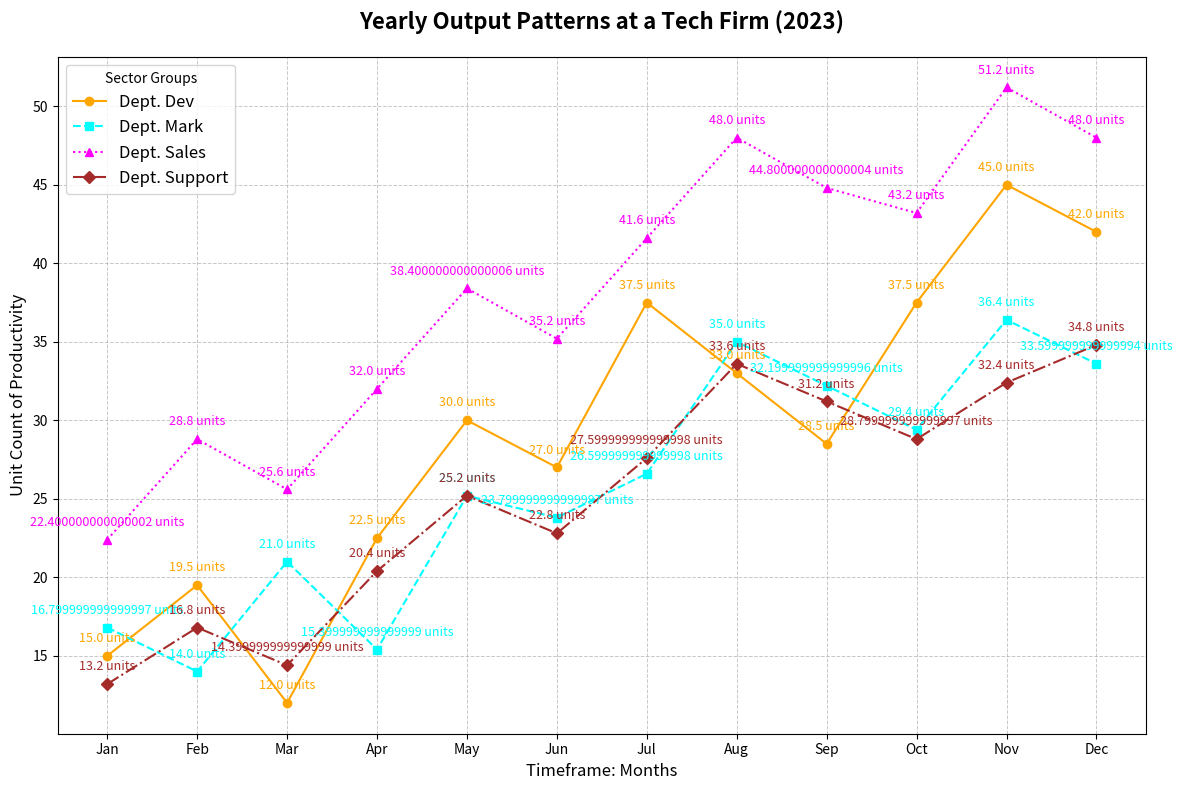

Write the Python code that produced this figure.
import matplotlib.pyplot as plt
import numpy as np

months = ['Jan', 'Feb', 'Mar', 'Apr', 'May', 'Jun', 'Jul', 'Aug', 'Sep', 'Oct', 'Nov', 'Dec']
departments = ['Development', 'Marketing', 'Sales', 'Customer Support']

prod_development = [i * 1.5 for i in [10, 13, 8, 15, 20, 18, 25, 22, 19, 25, 30, 28]]
prod_marketing = [i * 1.4 for i in [12, 10, 15, 11, 18, 17, 19, 25, 23, 21, 26, 24]]
prod_sales = [i * 1.6 for i in [14, 18, 16, 20, 24, 22, 26, 30, 28, 27, 32, 30]]
prod_customer_support = [i * 1.2 for i in [11, 14, 12, 17, 21, 19, 23, 28, 26, 24, 27, 29]]

fig, ax = plt.subplots(figsize=(12, 8))

ax.plot(months, prod_development, marker='o', linestyle='-', color='orange', label='Dept. Dev')
ax.plot(months, prod_marketing, marker='s', linestyle='--', color='cyan', label='Dept. Mark')
ax.plot(months, prod_sales, marker='^', linestyle=':', color='magenta', label='Dept. Sales')
ax.plot(months, prod_customer_support, marker='D', linestyle='-.', color='brown', label='Dept. Support')

ax.set_title('Yearly Output Patterns at a Tech Firm (2023)', fontsize=16, fontweight='bold', pad=20)
ax.set_ylabel('Unit Count of Productivity', fontsize=12)
ax.set_xlabel('Timeframe: Months', fontsize=12)
ax.legend(title='Sector Groups', fontsize=12, loc='upper left')

ax.grid(True, which='both', linestyle='--', linewidth=0.7, alpha=0.7)

for i, month in enumerate(months):
    ax.annotate(f"{prod_development[i]} units", (month, prod_development[i]), textcoords="offset points", xytext=(0,10), ha='center', fontsize=9, color='orange')
    ax.annotate(f"{prod_marketing[i]} units", (month, prod_marketing[i]), textcoords="offset points", xytext=(0,10), ha='center', fontsize=9, color='cyan')
    ax.annotate(f"{prod_sales[i]} units", (month, prod_sales[i]), textcoords="offset points", xytext=(0,10), ha='center', fontsize=9, color='magenta')
    ax.annotate(f"{prod_customer_support[i]} units", (month, prod_customer_support[i]), textcoords="offset points", xytext=(0,10), ha='center', fontsize=9, color='brown')

plt.tight_layout()
plt.show()
